Image classification data set "ripeness_multistage" (ShyamAlancode/Fruit-Screening on GitHub). Class labels (3): immature, mature, semi mature.

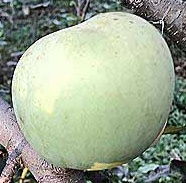
Label: immature

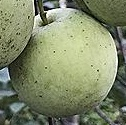
Label: immature

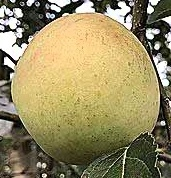
Label: semi mature

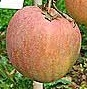
Label: mature

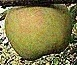
Label: semi mature

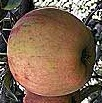
Label: mature
